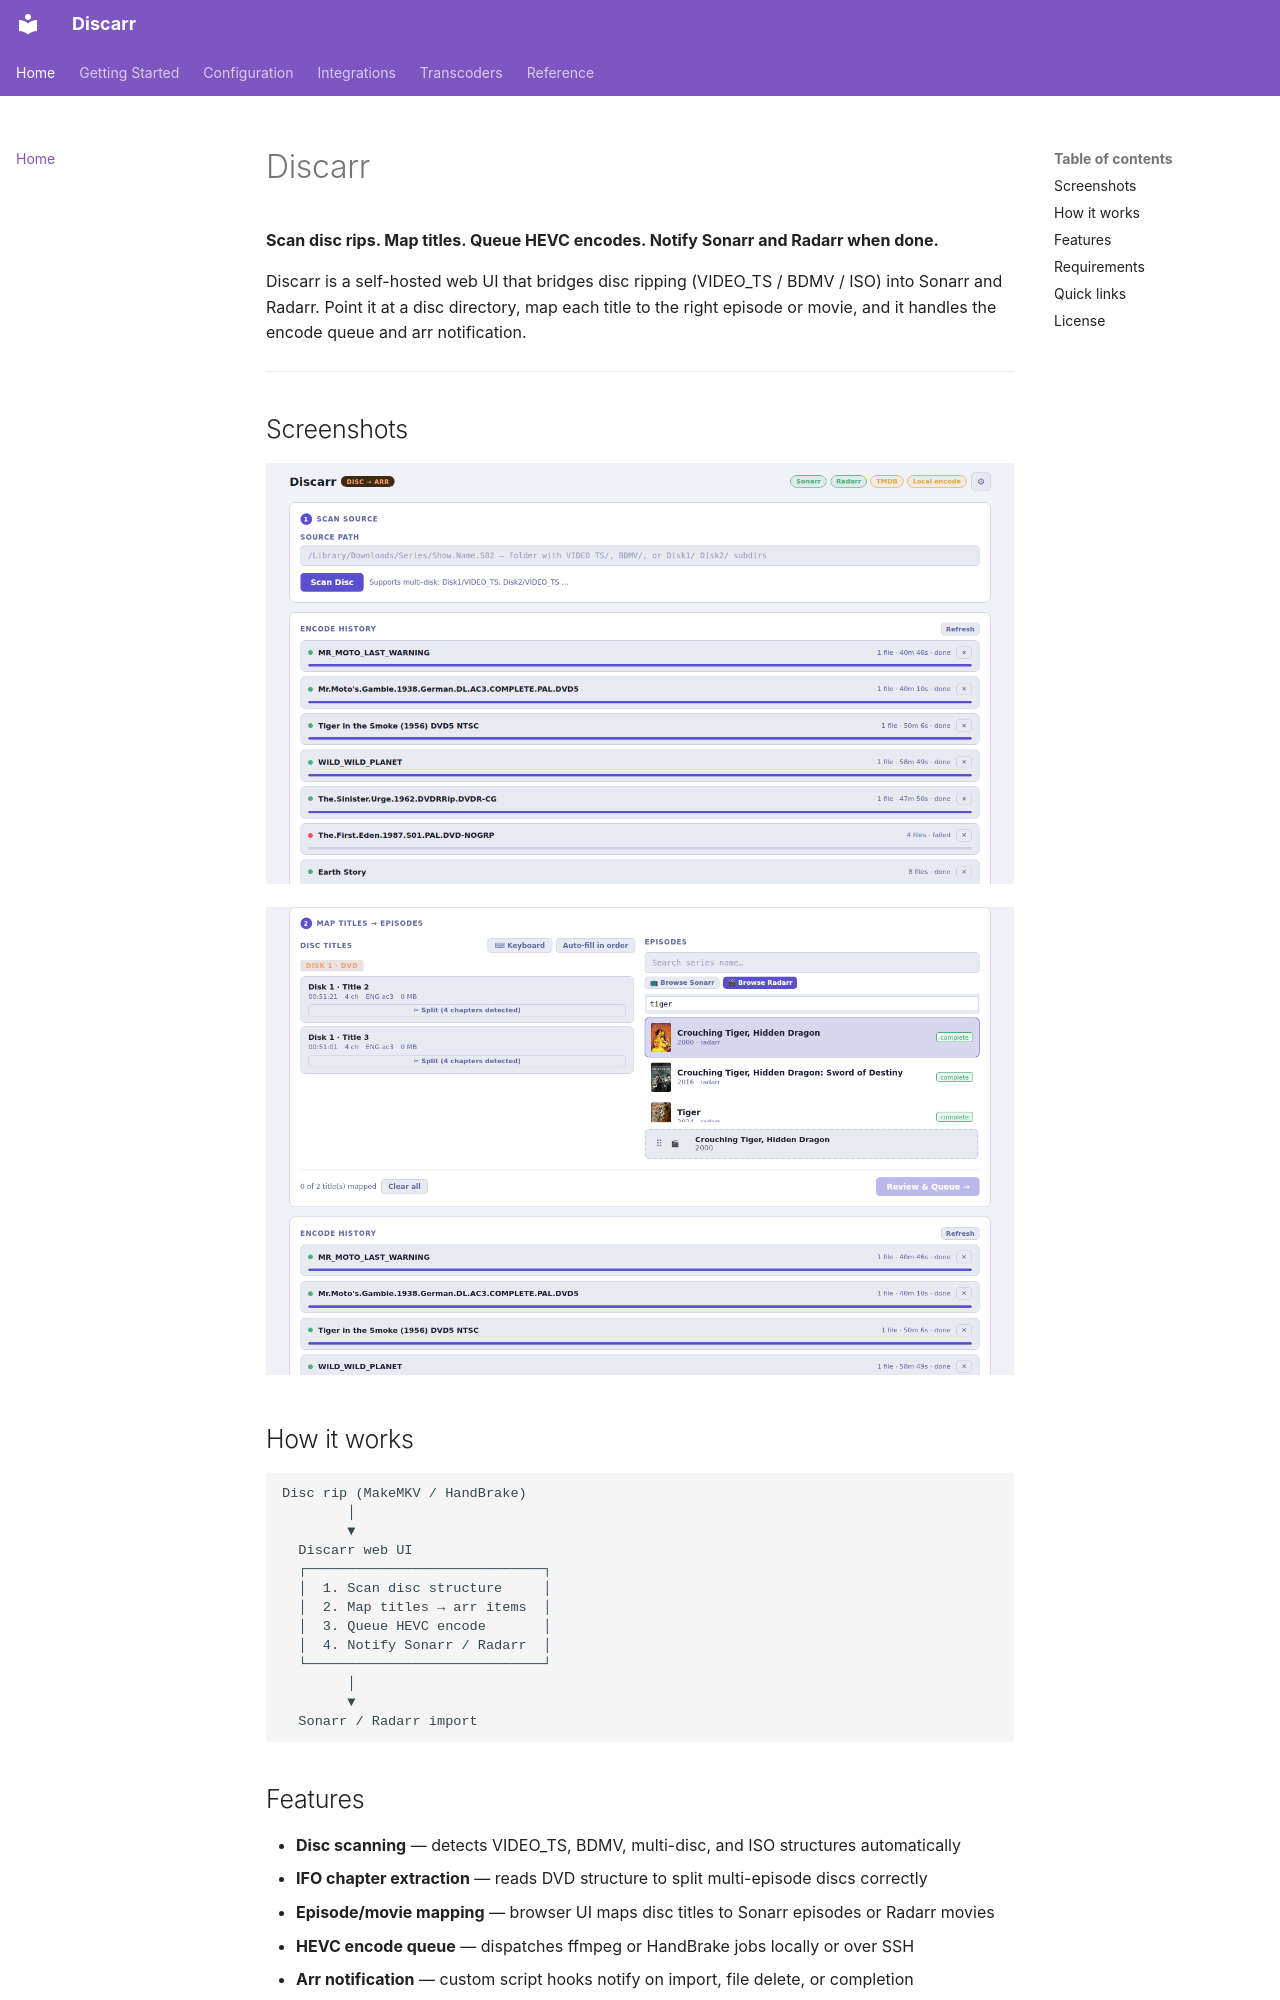

repository: pyr0ball/discarr · page: index.html · generator: mkdocs

# Discarr

**Scan disc rips. Map titles. Queue HEVC encodes. Notify Sonarr and Radarr when done.**

Discarr is a self-hosted web UI that bridges disc ripping (VIDEO_TS / BDMV / ISO) into Sonarr and Radarr. Point it at a disc directory, map each title to the right episode or movie, and it handles the encode queue and arr notification.

---

## Screenshots

![Discarr main UI: scan source and encode history](screenshots/01-main.png)

![Title mapping: completed drag-and-drop assignment with Review & Queue active](screenshots/05-mapped.png)

## How it works

```
Disc rip (MakeMKV / HandBrake)
        │
        ▼
  Discarr web UI
  ┌─────────────────────────────┐
  │  1. Scan disc structure     │
  │  2. Map titles → arr items  │
  │  3. Queue HEVC encode       │
  │  4. Notify Sonarr / Radarr  │
  └─────────────────────────────┘
        │
        ▼
  Sonarr / Radarr import
```
